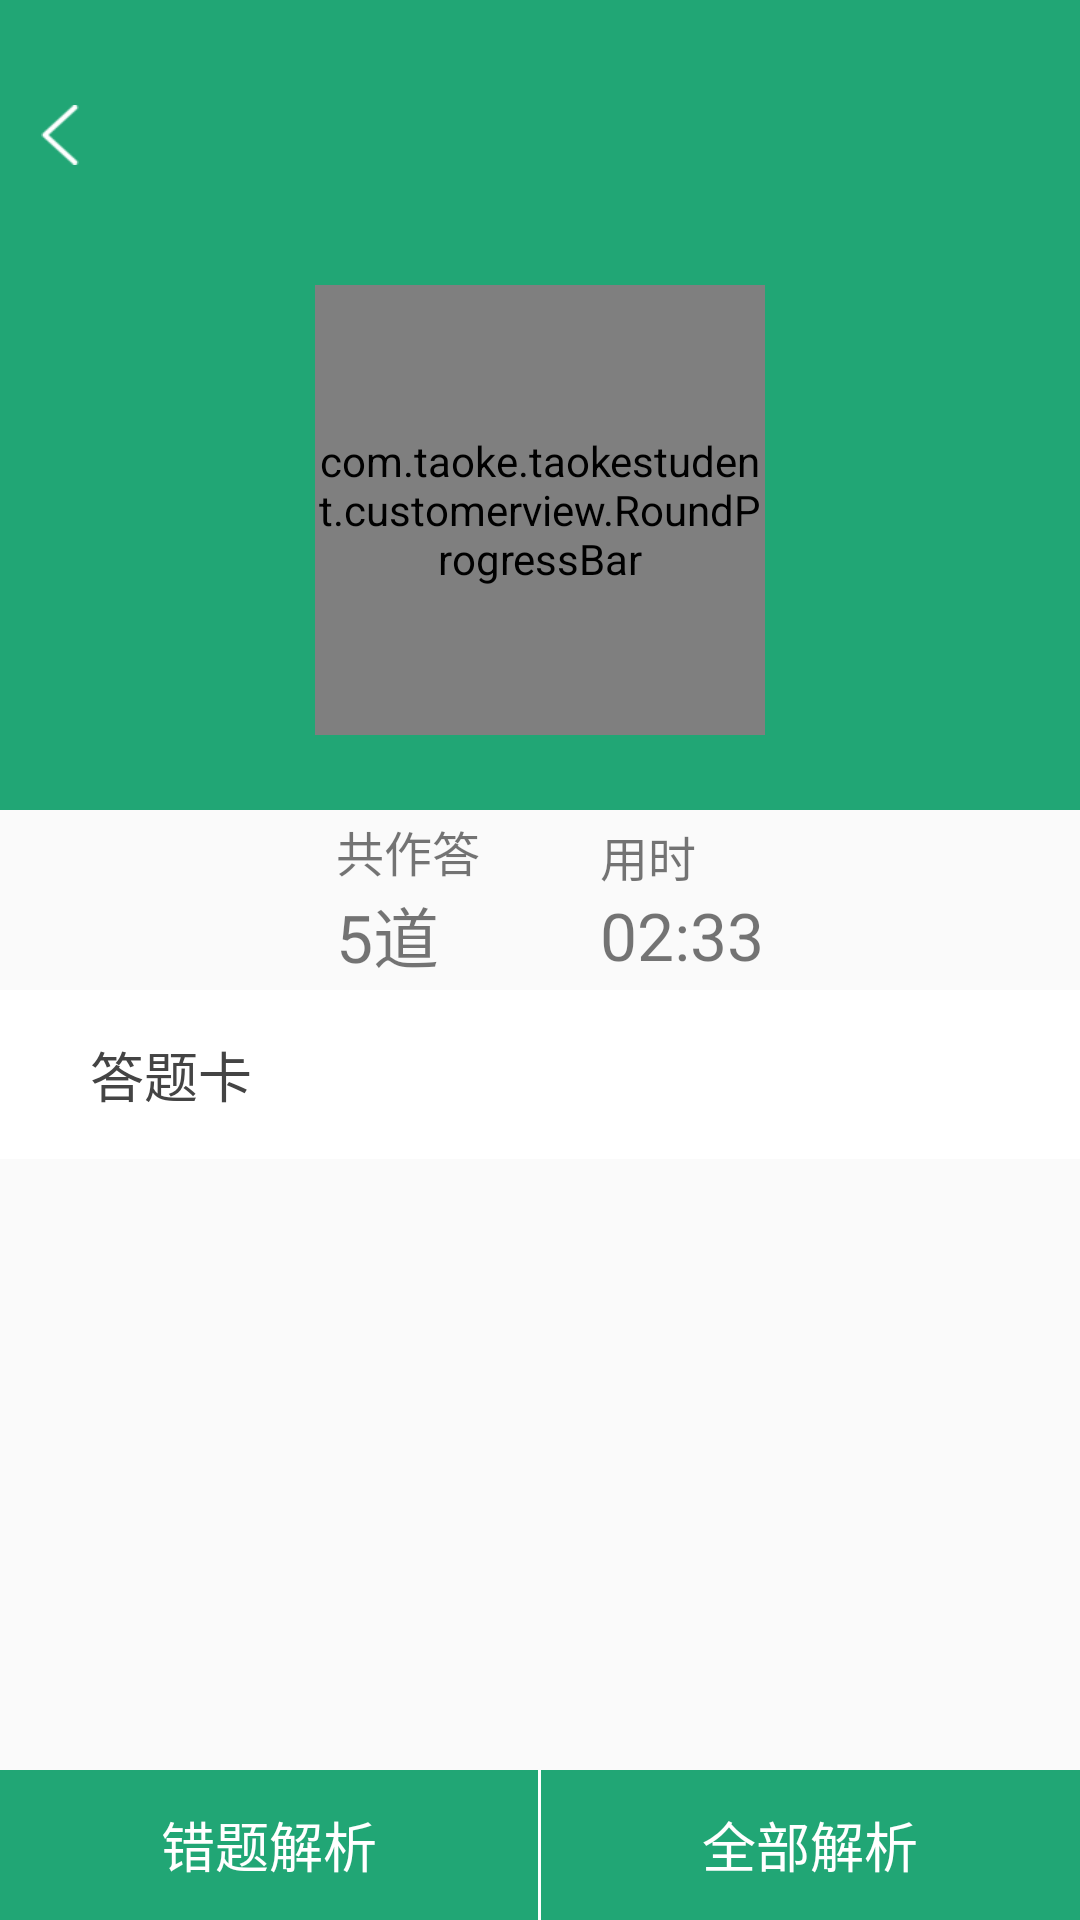

Android layout source for this screen:
<!-- AndroidManifest.xml: application theme Theme.AppCompat.Light.NoActionBar -->
<!-- res/layout/activity_online_exercise_report.xml -->
<?xml version="1.0" encoding="utf-8"?>
<LinearLayout xmlns:android="http://schemas.android.com/apk/res/android"
    xmlns:android_custom="http://schemas.android.com/apk/res-auto"
    android:layout_width="match_parent"
    android:layout_height="match_parent"
    android:orientation="vertical">

    
    <include layout="@layout/title_activity" />

    
    <RelativeLayout
        android:layout_width="match_parent"
        android:layout_height="200dp"
        android:background="@color/theme_color">

        <com.taoke.taokestudent.customerview.RoundProgressBar
            android:id="@+id/rpb_accuracy"
            android:layout_width="150dp"
            android:layout_height="150dp"
            android:layout_centerInParent="true"
            android_custom:roundColor="#D1D1D1"
            android_custom:roundProgressColor="#9A32CD"
            android_custom:roundWidth="4dp"
            android_custom:textColor="#ffffff"
            android_custom:textIsDisplayable="true"
            android_custom:textSize="40sp" />

    </RelativeLayout>

    
    <LinearLayout
        android:layout_width="match_parent"
        android:layout_height="60dp"
        android:gravity="center_vertical"
        android:orientation="horizontal">

        <RelativeLayout
            android:layout_width="0dp"
            android:layout_height="wrap_content"
            android:layout_weight="1"
            android:gravity="center_vertical"
            android:orientation="vertical"
            android:paddingEnd="20dp">

            <TextView
                android:id="@+id/tv_num_title"
                android:layout_width="wrap_content"
                android:layout_height="wrap_content"
                android:layout_alignParentEnd="true"
                android:text="共作答"
                android:textSize="16sp" />

            <TextView
                android:id="@+id/tv_num"
                android:layout_width="wrap_content"
                android:layout_height="wrap_content"
                android:layout_alignStart="@+id/tv_num_title"
                android:layout_below="@+id/tv_num_title"
                android:text="5道"
                android:textSize="22sp" />

        </RelativeLayout>

        <RelativeLayout
            android:layout_width="0dp"
            android:layout_height="wrap_content"
            android:layout_weight="1"
            android:gravity="center_vertical"
            android:orientation="vertical"
            android:paddingStart="20dp">

            <TextView
                android:id="@+id/tv_use_time_title"
                android:layout_width="wrap_content"
                android:layout_height="wrap_content"
                android:text="用时"
                android:textSize="16sp" />

            <TextView
                android:id="@+id/tv_use_time"
                android:layout_width="wrap_content"
                android:layout_height="wrap_content"
                android:layout_alignStart="@+id/tv_use_time_title"
                android:layout_below="@+id/tv_use_time_title"
                android:text="02:33"
                android:textSize="22sp" />

        </RelativeLayout>

    </LinearLayout>

    
    <LinearLayout
        android:layout_width="match_parent"
        android:layout_height="wrap_content"
        android:background="#ffffff"
        android:orientation="vertical"
        android:paddingBottom="10dp">

        <TextView
            android:layout_width="wrap_content"
            android:layout_height="wrap_content"
            android:layout_marginBottom="5dp"
            android:layout_marginStart="30dp"
            android:layout_marginTop="15dp"
            android:text="答题卡"
            android:textColor="@color/sub_item_text_color"
            android:textSize="18sp" />

        <GridView
            android:id="@+id/gv_answer"
            android:layout_width="match_parent"
            android:layout_height="wrap_content"
            android:numColumns="5" />

    </LinearLayout>

    <TextView
        android:layout_width="match_parent"
        android:layout_height="0dp"
        android:layout_weight="1" />

    <LinearLayout
        android:layout_width="match_parent"
        android:layout_height="50dp"
        android:orientation="horizontal">

        <TextView
            android:id="@+id/tv_wrong_analyse"
            android:layout_width="0dp"
            android:layout_height="match_parent"
            android:layout_weight="1"
            android:background="@color/theme_color"
            android:gravity="center"
            android:text="错题解析"
            android:textColor="@color/title_text_color"
            android:textSize="@dimen/title_text_size" />

        <TextView
            android:layout_width="1dp"
            android:layout_height="match_parent"
            android:background="#ffffff" />

        <TextView
            android:id="@+id/tv_all_analyse"
            android:layout_width="0dp"
            android:layout_height="match_parent"
            android:layout_weight="1"
            android:background="@color/theme_color"
            android:gravity="center"
            android:text="全部解析"
            android:textColor="@color/title_text_color"
            android:textSize="@dimen/title_text_size" />

    </LinearLayout>

</LinearLayout>
<!-- res/layout/title_activity.xml (included above) -->
<?xml version="1.0" encoding="utf-8"?>
<RelativeLayout xmlns:android="http://schemas.android.com/apk/res/android"
    android:layout_width="match_parent"
    android:layout_height="@dimen/title_bar_activity_height"
    android:background="@color/theme_color"
    android:gravity="center_vertical"
    android:paddingTop="@dimen/title_bar_activity_padding_top">

    
    <ImageView
        android:id="@+id/iv_back"
        android:layout_width="@dimen/back_icon_width"
        android:layout_height="@dimen/back_icon_height"
        android:layout_centerVertical="true"
        android:paddingEnd="@dimen/title_edge_interval"
        android:paddingStart="@dimen/title_edge_interval"
        android:src="@drawable/arrow_left_white" />

    
    <TextView
        android:id="@+id/tv_title_text"
        android:layout_width="wrap_content"
        android:layout_height="wrap_content"
        android:layout_centerInParent="true"
        android:textColor="@color/title_text_color"
        android:textSize="@dimen/title_text_size" />

    
    <TextView
        android:id="@+id/tv_title_right"
        android:layout_width="wrap_content"
        android:layout_height="wrap_content"
        android:layout_alignParentEnd="true"
        android:paddingEnd="@dimen/title_edge_interval"
        android:paddingStart="@dimen/title_edge_interval"
        android:textColor="@color/title_text_color"
        android:textSize="@dimen/title_text_size"
        android:visibility="gone" />
</RelativeLayout>
<!-- resources referenced by this layout -->
<resources>
  <color name="sub_item_text_color">#444444</color>
  <color name="theme_color">#21a675</color>
  <color name="title_text_color">#FFFFFF</color>
  <dimen name="back_icon_height">20dp</dimen>
  <dimen name="back_icon_width">40dp</dimen>
  <dimen name="title_bar_activity_height">70dp</dimen>
  <dimen name="title_bar_activity_padding_top">20dp</dimen>
  <dimen name="title_edge_interval">10dp</dimen>
  <dimen name="title_text_size">18sp</dimen>
  <!-- drawable arrow_left_white: png bitmap (drawable, 3743 bytes) -->
</resources>
